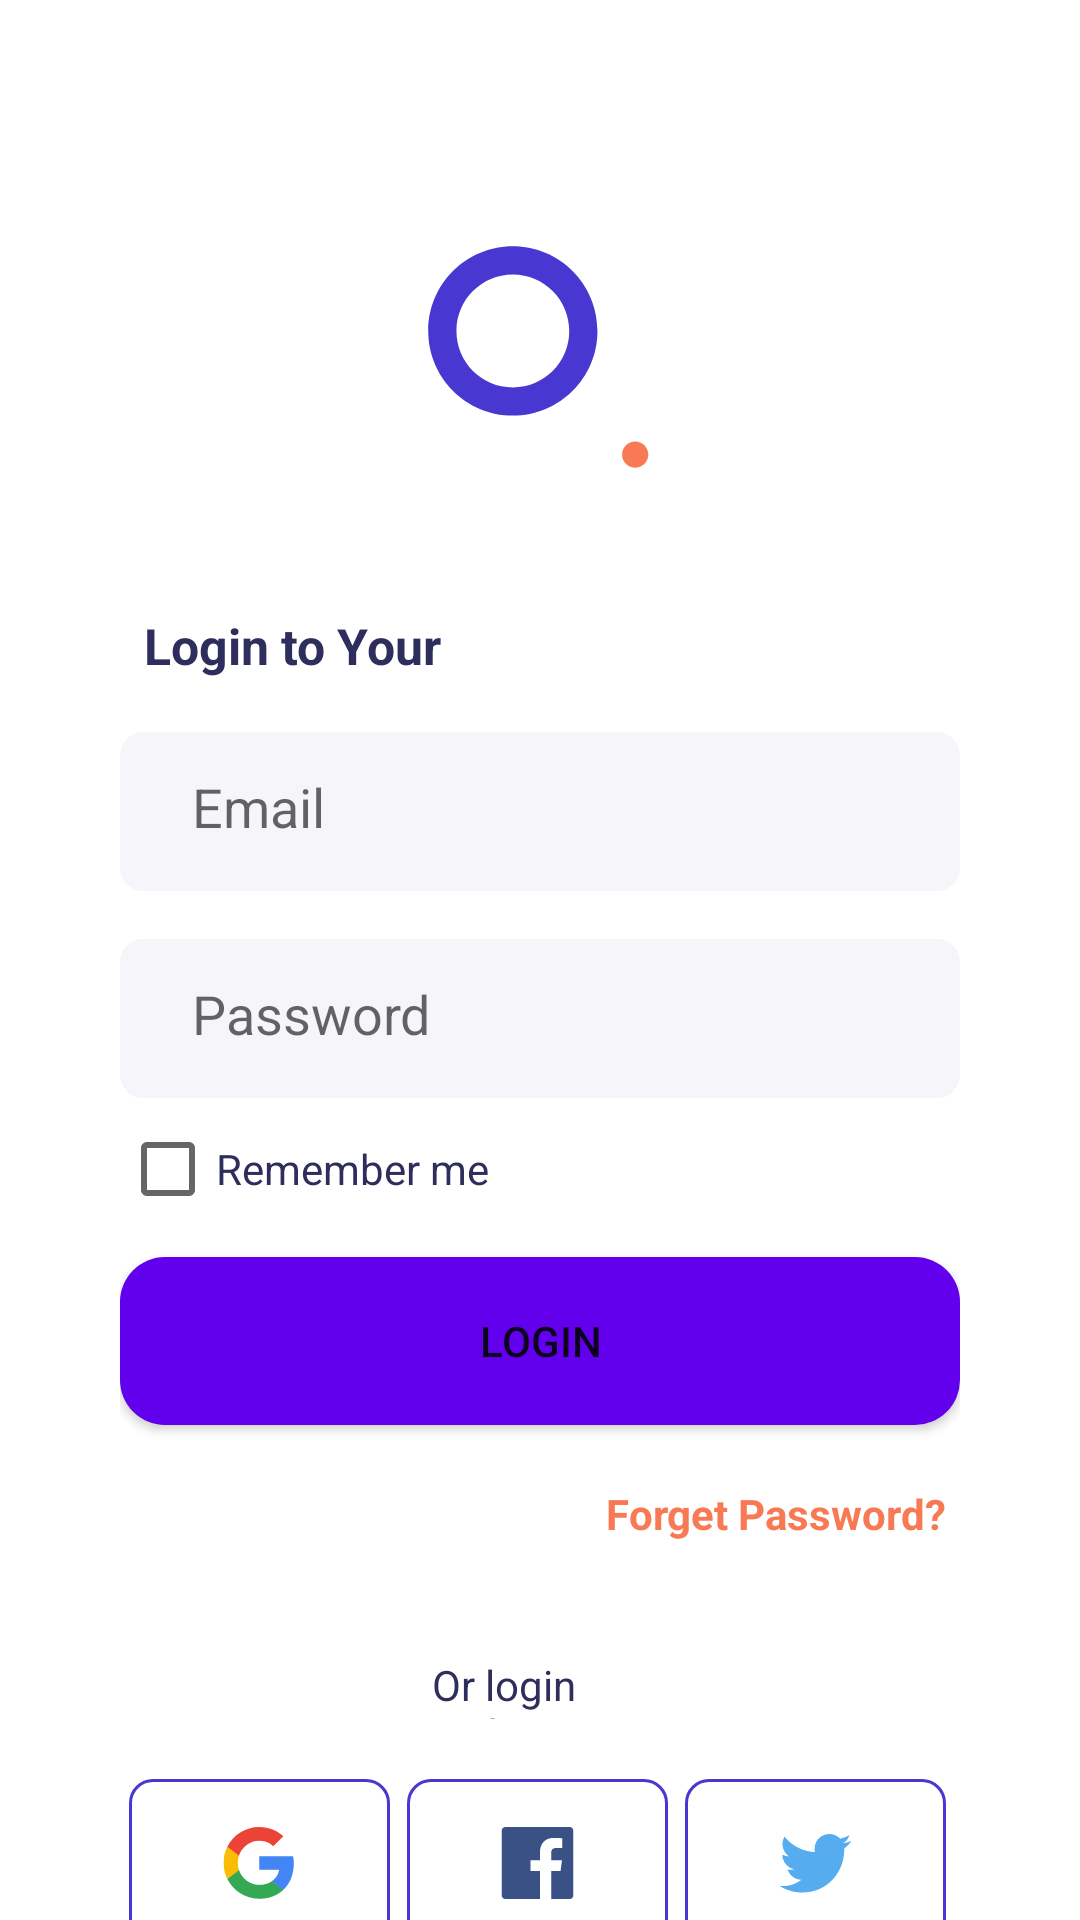

The Android layout XML behind this screen, and the referenced resources:
<!-- AndroidManifest.xml: application theme Theme.AudioPodcast -->
<!-- res/layout/activity_login.xml -->
<?xml version="1.0" encoding="utf-8"?>
<RelativeLayout xmlns:android="http://schemas.android.com/apk/res/android"
    xmlns:tools="http://schemas.android.com/tools"
    android:layout_width="match_parent"
    android:layout_height="match_parent"
    tools:context=".Login">

    <RelativeLayout
        android:layout_width="120dp"
        android:layout_height="120dp"
        android:layout_marginLeft="128dp"
        android:layout_marginTop="60dp"
        android:layout_marginRight="127dp">

        <ImageView
            android:layout_width="96dp"
            android:layout_height="96dp"
            android:layout_marginLeft="14.4dp"
            android:layout_marginTop="14.4dp"
            android:layout_marginRight="33.6dp"
            android:layout_marginBottom="33.6dp"
            android:src="@drawable/ic_circle" />

        <ImageView
            android:layout_width="wrap_content"
            android:layout_height="wrap_content"
            android:layout_marginLeft="79.2dp"
            android:layout_marginTop="79.2dp"
            android:layout_marginRight="16.8dp"
            android:layout_marginBottom="16.8dp"
            android:src="@drawable/ic_dot" />
    </RelativeLayout>

    <RelativeLayout
        android:layout_width="match_parent"
        android:layout_height="316dp"
        android:layout_marginLeft="40dp"
        android:layout_marginTop="204dp"
        android:layout_marginRight="40dp">

        <TextView
            android:layout_width="match_parent"
            android:layout_height="24dp"
            android:layout_marginRight="110dp"
            android:gravity="top"
            android:paddingLeft="8dp"
            android:text="@string/login_to_your_account"
            android:textColor="#2E2E5D"
            android:textSize="50px"
            android:textStyle="bold" />

        <EditText
            android:id="@+id/email"
            android:layout_width="match_parent"
            android:layout_height="53dp"
            android:layout_marginTop="40dp"
            android:background="@drawable/input_login_page"
            android:drawableLeft="@drawable/ic_email"
            android:drawablePadding="5dp"
            android:hint="Email"
            android:paddingLeft="24dp"
            android:paddingTop="16dp"
            android:paddingBottom="16dp" />

        <EditText
            android:id="@+id/password"
            android:layout_width="match_parent"
            android:layout_height="53dp"
            android:layout_marginTop="109dp"
            android:background="@drawable/input_login_page"
            android:drawableLeft="@drawable/ic_pass"
            android:drawablePadding="5dp"
            android:hint="Password"
            android:inputType="textPassword"
            android:paddingLeft="24dp"
            android:paddingTop="16dp"
            android:paddingBottom="16dp" />

        <CheckBox
            android:layout_width="137dp"
            android:layout_height="21dp"
            android:layout_marginTop="175dp"
            android:text="Remember me"
            android:textColor="#2E2E5D" />

        <Button
            android:id="@+id/login"
            android:layout_width="fill_parent"
            android:layout_height="56dp"
            android:layout_marginTop="215dp"
            android:background="@drawable/btn_design"
            android:text="Login" />

        <TextView
            android:id="@+id/forget_pass"
            android:layout_width="129dp"
            android:layout_height="21dp"
            android:layout_alignParentRight="true"
            android:layout_marginLeft="162dp"
            android:layout_marginTop="291dp"
            android:text="Forget Password?"
            android:textColor="#F77A55"
            android:clickable="true"
            android:textStyle="bold" />
    </RelativeLayout>

    <TextView
        android:layout_width="87dp"
        android:layout_height="21dp"
        android:layout_marginLeft="144dp"
        android:layout_marginRight="144dp"
        android:text="Or login with"
        android:textColor="#2E2E5D"
        android:textSize="14sp"
        android:layout_marginTop="552dp"/>
    <LinearLayout
        android:layout_width="match_parent"
        android:orientation="horizontal"
        android:layout_marginTop="593dp"
        android:layout_marginLeft="40dp"
        android:layout_marginRight="42dp"
        android:layout_height="56dp">

        <ImageView
            android:layout_width="87dp"
            android:layout_height="56dp"
            android:src="@drawable/ic_google"
            android:layout_weight="1"/>
        <ImageView
            android:layout_width="87dp"
            android:layout_height="56dp"
            android:src="@drawable/ic_facebook"
            android:layout_weight="1"/>
        <ImageView
            android:layout_width="87dp"
            android:layout_height="56dp"
            android:src="@drawable/ic_twitter"
            android:layout_weight="1"/>
    </LinearLayout>
    <LinearLayout
        android:layout_width="match_parent"
        android:layout_height="match_parent"
        android:layout_marginTop="673dp"
        android:layout_marginLeft="66dp"
        android:layout_marginRight="70dp"
        android:layout_centerHorizontal="true"
        android:orientation="horizontal">
        <TextView
            android:layout_width="174dp"
            android:layout_height="21dp"
            android:textSize="40px"
            android:textColor="#2E2E5D"
            android:text="Don't have an account?"/>

        <TextView
            android:id="@+id/register"
            android:layout_width="59dp"
            android:layout_height="21dp"
            android:text="Register"
            android:textStyle="bold"
            android:clickable="true"
            android:textColor="#F77A55" />
    </LinearLayout>
</RelativeLayout>
<!-- resources referenced by this layout -->
<resources>
  <!-- drawable btn_design (drawable) -->
  <?xml version="1.0" encoding="utf-8"?>
  <selector xmlns:android="http://schemas.android.com/apk/res/android">
  <item>
      <shape>
          <solid android:color="@color/purple_500"/>
          <corners android:radius="15dp"/>
      </shape>
  </item>
  </selector>
  <!-- drawable ic_circle (drawable) -->
  <vector xmlns:android="http://schemas.android.com/apk/res/android"
      android:width="97dp"
      android:height="97dp"
      android:viewportWidth="97"
      android:viewportHeight="97">
    <path
        android:pathData="M48.7,80.1999C66.3731,80.1999 80.7,65.8731 80.7,48.1999C80.7,30.5268 66.3731,16.2 48.7,16.2C31.0269,16.2 16.7,30.5268 16.7,48.1999C16.7,65.8731 31.0269,80.1999 48.7,80.1999ZM48.7,96.1999C75.2097,96.1999 96.7,74.7096 96.7,48.1999C96.7,21.6903 75.2097,0.2 48.7,0.2C22.1903,0.2 0.7,21.6903 0.7,48.1999C0.7,74.7096 22.1903,96.1999 48.7,96.1999Z"
        android:fillColor="#4838D1"
        android:fillType="evenOdd"/>
  </vector>
  <!-- drawable ic_dot (drawable) -->
  <vector xmlns:android="http://schemas.android.com/apk/res/android"
      android:width="33dp"
      android:height="33dp"
      android:viewportWidth="33"
      android:viewportHeight="33">
    <path
        android:pathData="M32.1,16.6C32.1,25.4365 24.9366,32.6 16.1,32.6C7.2634,32.6 0.1,25.4365 0.1,16.6C0.1,7.7634 7.2634,0.6 16.1,0.6C24.9366,0.6 32.1,7.7634 32.1,16.6Z"
        android:fillColor="#F77A55"/>
  </vector>
  <!-- drawable input_login_page (drawable) -->
  <vector
      xmlns:android="http://schemas.android.com/apk/res/android"
      xmlns:aapt="http://schemas.android.com/aapt"
      android:width="295dp"
      android:height="53dp"
      android:viewportWidth="295"
      android:viewportHeight="53"
      >
  
      <group>
  
          <clip-path
              android:pathData="M8 0H287C291.418 0 295 3.58172 295 8V45C295 49.4183 291.418 53 287 53H8C3.58172 53 0 49.4183 0 45V8C0 3.58172 3.58172 0 8 0Z"
              />
  
          <path
              android:pathData="M0 0V53H295V0"
              android:fillColor="#F5F5FA"
              />
  
      </group>
  
  </vector>
  <string name="login_to_your_account">Login to Your Account</string>
  <style name="Theme.AudioPodcast" parent="Theme.MaterialComponents.DayNight.NoActionBar">
          
          <item name="colorPrimary">@color/purple_500</item>
          <item name="colorPrimaryVariant">@color/purple_700</item>
          <item name="colorOnPrimary">@color/white</item>
          
          <item name="colorSecondary">#F77A55</item>
          <item name="colorSecondaryVariant">@color/teal_700</item>
          <item name="colorOnSecondary">@color/black</item>
          
          <item name="android:statusBarColor" tools:targetApi="l">?attr/colorPrimaryVariant</item>
          
      </style>
  <color name="purple_500">#FF6200EE</color>
  <color name="purple_700">#FF3700B3</color>
  <color name="white">#FFFFFFFF</color>
  <color name="teal_700">#FF018786</color>
  <color name="black"> #010104</color>
</resources>
